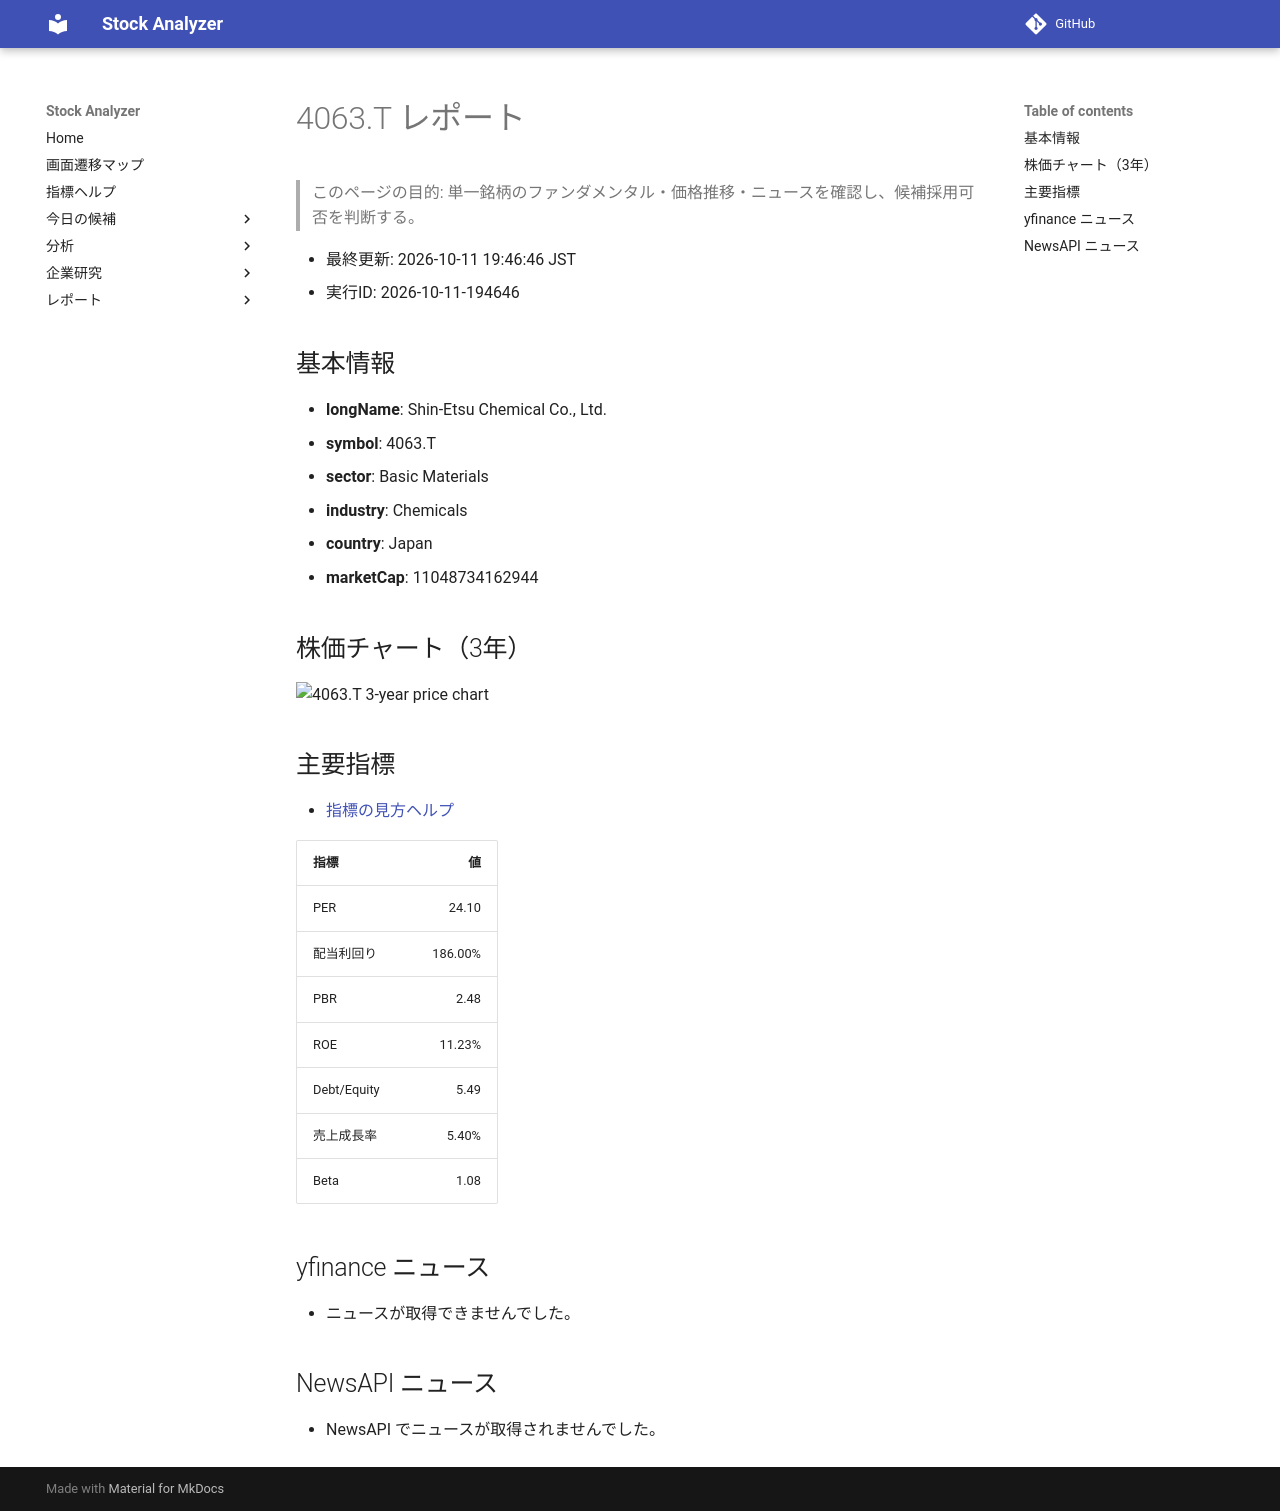

repository: Yumi-note/Making-APP · page: reports/2026-10-11/194646/4063_T/index.html · generator: mkdocs

# 4063.T レポート

> このページの目的: 単一銘柄のファンダメンタル・価格推移・ニュースを確認し、候補採用可否を判断する。

- 最終更新: 2026-10-11 19:46:46 JST
- 実行ID: 2026-10-11-194646

## 基本情報

- **longName**: Shin-Etsu Chemical Co., Ltd.
- **symbol**: 4063.T
- **sector**: Basic Materials
- **industry**: Chemicals
- **country**: Japan
- **marketCap**: 11048734162944

## 株価チャート（3年）

![4063.T 3-year price chart](4063_T_3y.png)

## 主要指標

- [指標の見方ヘルプ](../../../../indicators.md)

| 指標 | 値 |
|---|---:|
| PER | 24.10 |
| 配当利回り | 186.00% |
| PBR | 2.48 |
| ROE | 11.23% |
| Debt/Equity | 5.49 |
| 売上成長率 | 5.40% |
| Beta | 1.08 |

## yfinance ニュース

- ニュースが取得できませんでした。

## NewsAPI ニュース

- NewsAPI でニュースが取得されませんでした。
